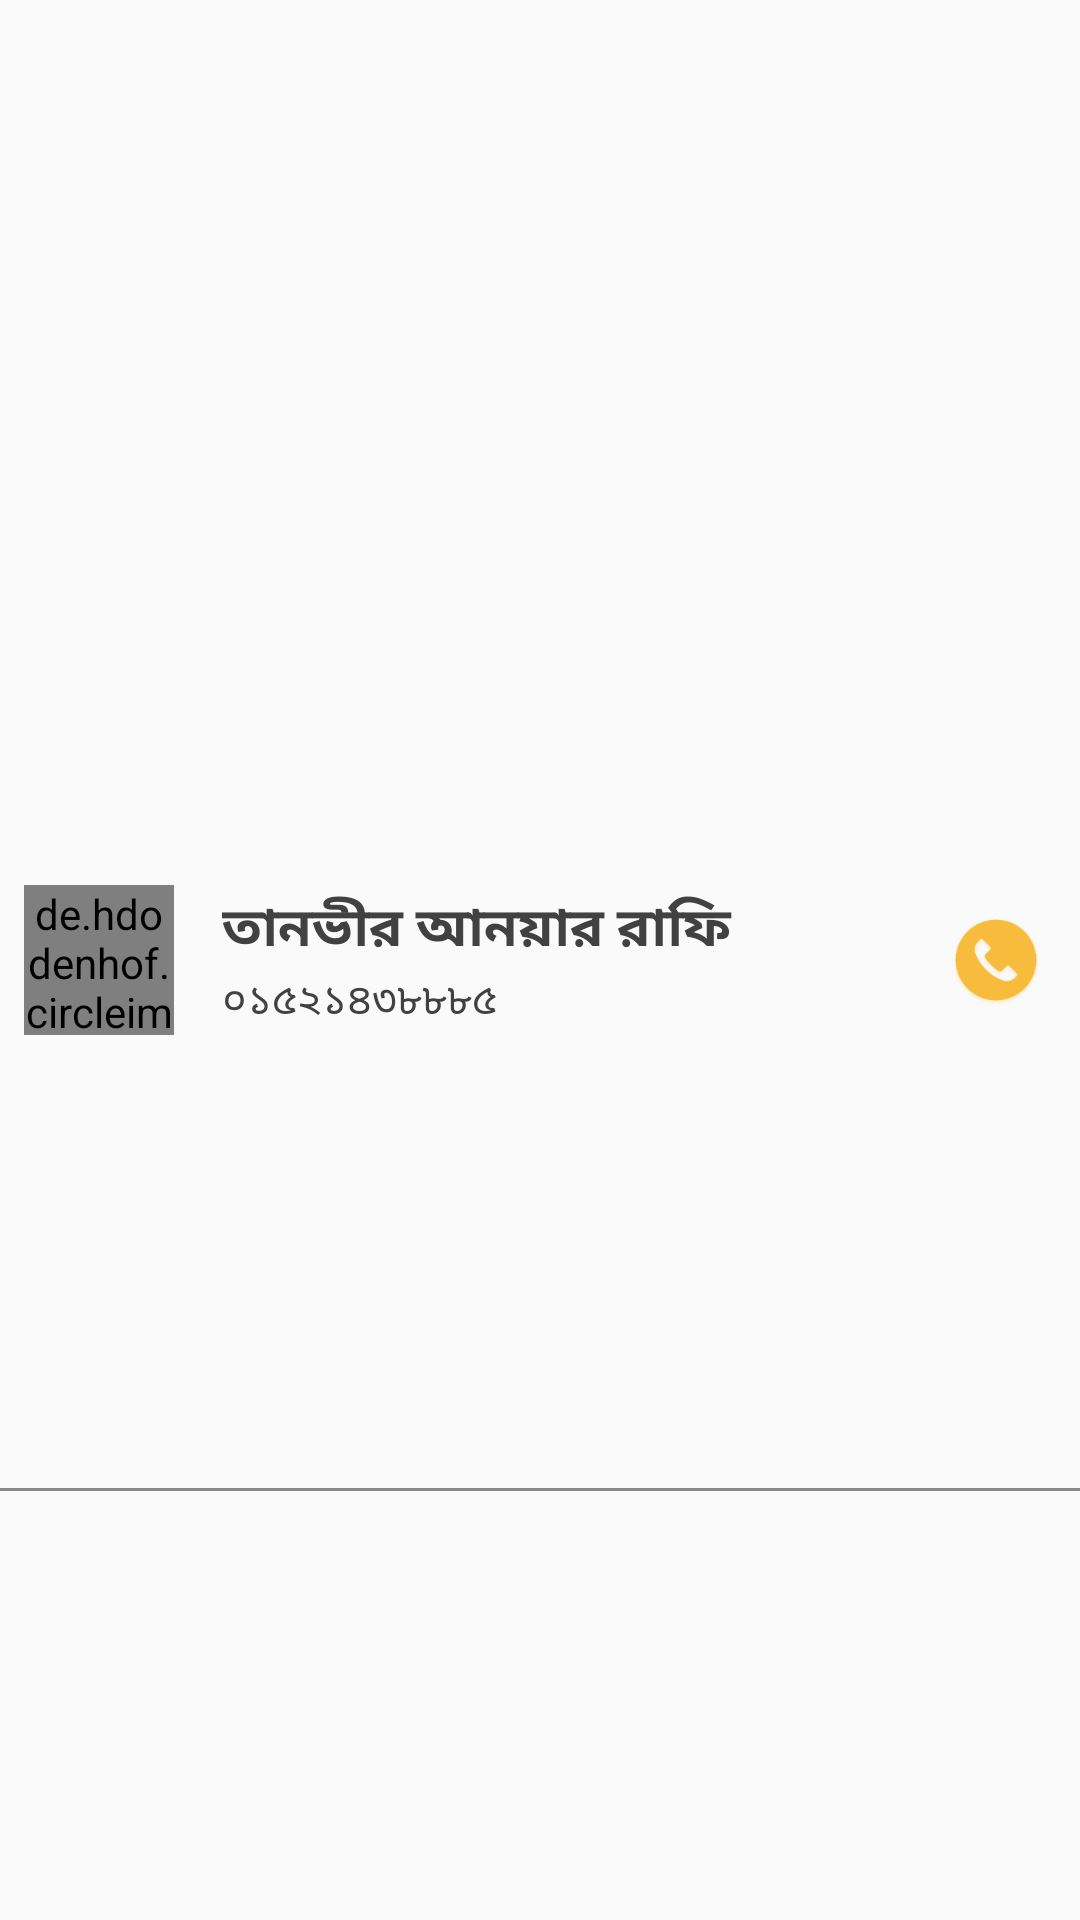

This screen was rendered from an Android layout file. Write that file and the resources it references.
<!-- AndroidManifest.xml: application theme AppTheme -->
<!-- res/layout/contact_list_item_layout.xml -->
<?xml version="1.0" encoding="utf-8"?>
<androidx.constraintlayout.widget.ConstraintLayout xmlns:android="http://schemas.android.com/apk/res/android"
    xmlns:app="http://schemas.android.com/apk/res-auto"
    xmlns:tools="http://schemas.android.com/tools"
    android:layout_width="match_parent"
    android:layout_height="wrap_content"
    android:elevation="5dp">

    <de.hdodenhof.circleimageview.CircleImageView
        android:id="@+id/userImage"
        android:layout_width="50dp"
        android:layout_height="50dp"
        android:layout_marginStart="8dp"
        android:layout_marginLeft="8dp"
        android:src="@drawable/unknown_user_list_item"
        app:civ_border_color="#737372"
        app:civ_border_width="2dp"
        app:layout_constraintBottom_toBottomOf="parent"
        app:layout_constraintStart_toStartOf="parent"
        app:layout_constraintTop_toTopOf="parent" />

    <LinearLayout
        android:id="@+id/linearLayout"
        android:layout_width="0dp"
        android:layout_height="wrap_content"
        android:layout_marginStart="16dp"
        android:layout_marginLeft="16dp"
        android:layout_marginEnd="16dp"
        android:layout_marginRight="16dp"
        android:orientation="vertical"
        app:layout_constraintBottom_toBottomOf="@+id/userImage"
        app:layout_constraintEnd_toStartOf="@+id/user_call"
        app:layout_constraintStart_toEndOf="@+id/userImage"
        app:layout_constraintTop_toTopOf="@+id/userImage">

        <TextView
            android:id="@+id/user_banglaName"
            android:layout_width="match_parent"
            android:layout_height="wrap_content"
            android:text="@string/contactListItemlayout_তানভীরআনয়াররাফি"
            android:fontFamily="@font/kalpurush"
            android:textColor="@color/textColorGray"
            android:textSize="18sp"
            android:textStyle="bold" />

        <TextView
            android:id="@+id/user_englishName"
            android:layout_width="match_parent"
            android:layout_height="wrap_content"
            android:fontFamily="@font/kalpurush"
            android:text="@string/contactListItemlayout_০১৫২১৪৩৮৮৮৫"
            android:textColor="@color/textColorGray" />
    </LinearLayout>

    <ImageView
        android:id="@+id/user_call"
        android:layout_width="40dp"
        android:layout_height="40dp"
        android:layout_marginEnd="8dp"
        android:layout_marginRight="8dp"
        android:src="@mipmap/call_round"
        android:tint="@color/yellow"
        app:layout_constraintBottom_toBottomOf="@+id/linearLayout"
        app:layout_constraintEnd_toEndOf="parent"
        app:layout_constraintTop_toTopOf="@+id/linearLayout" />

    <View
        android:id="@+id/divider"
        android:layout_width="0dp"
        android:layout_height="1dp"
        android:layout_marginTop="8dp"
        android:background="#89898A"
        app:layout_constraintBottom_toBottomOf="parent"
        app:layout_constraintEnd_toEndOf="parent"
        app:layout_constraintStart_toStartOf="parent"
        app:layout_constraintTop_toBottomOf="@+id/userImage" />

</androidx.constraintlayout.widget.ConstraintLayout>
<!-- resources referenced by this layout -->
<resources>
  <color name="textColorGray">#424141</color>
  <color name="yellow">#F8BC3C</color>
  <!-- drawable unknown_user_list_item: png bitmap (drawable, 45835 bytes) -->
  <!-- mipmap call_round: png bitmap (mipmap-hdpi, 4081 bytes) -->
  <style name="AppTheme" parent="Theme.AppCompat.Light.DarkActionBar">
          
          <item name="colorPrimary">@color/colorPrimary</item>
          <item name="colorPrimaryDark">@color/colorPrimaryDark</item>
          <item name="colorAccent">@color/colorAccent</item>
      </style>
  <color name="colorPrimary">#895DF2</color>
  <color name="colorPrimaryDark">#5E40AE</color>
  <color name="colorAccent">#895DF2</color>
</resources>
